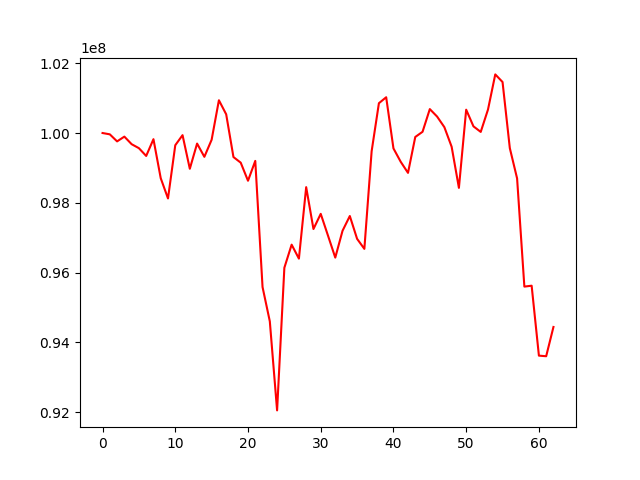

Source data for this figure (header and first rows):
, 0
0, 100000000
1, 99962239
2, 99760002
3, 99896890
4, 99679818
5, 99565410
6, 99342718
7, 99823336
8, 98705536
9, 98124023
10, 99650225
11, 99938612
12, 98975102
13, 99697672
14, 99317427
15, 99806986
16, 100939113
17, 100536706
18, 99311142
19, 99149896
20, 98632011
21, 99201413
22, 95584106
23, 94600773
24, 92048489
25, 96138009
26, 96799583
27, 96399251
28, 98448186
29, 97248287
30, 97682917
31, 97058480
32, 96428656
33, 97198245
34, 97620722
35, 96966912
36, 96679157
37, 99477953
38, 100854567
39, 101025391
40, 99558731
41, 99174756
42, 98857567
43, 99886842
44, 100035067
45, 100685736
46, 100471977
47, 100168156
48, 99606728
49, 98427779
50, 100669011
51, 100191072
52, 100031799
53, 100673260
54, 101680389
55, 101461859
56, 99566664
57, 98699133
58, 95597239
59, 95623174
... 3 more rows
